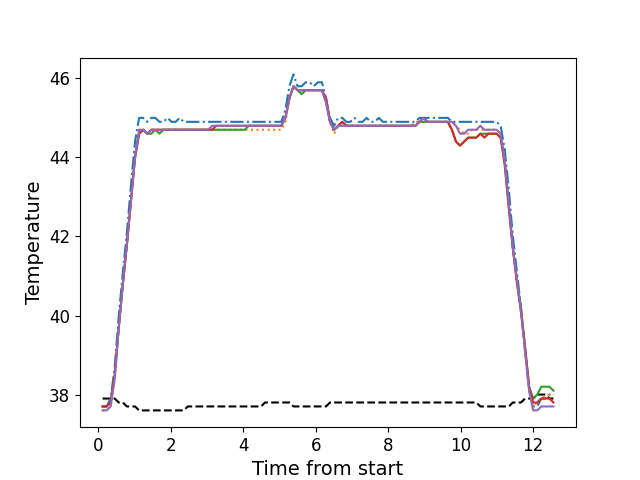

Source data for this figure (header and first rows):
, times, neutral, z1, z2, z3, z4, z5
0, 0.1186, 37.9, 37.7, 37.6, 37.7, 37.7, 37.6
1, 0.2302, 37.9, 37.7, 37.6, 37.7, 37.7, 37.6
2, 0.3429, 37.9, 37.9, 37.7, 37.8, 37.8, 37.7
3, 0.4544, 37.9, 38.7, 38.4, 38.5, 38.5, 38.4
4, 0.5664, 37.8, 40.0, 39.7, 39.7, 39.7, 39.7
5, 0.679, 37.8, 41.1, 40.8, 40.8, 40.8, 40.8
6, 0.7906, 37.7, 42.1, 41.8, 41.8, 41.8, 41.8
7, 0.903, 37.7, 43.3, 42.9, 42.9, 42.9, 42.9
8, 1.015, 37.7, 44.4, 44.0, 44.0, 44.0, 44.0
9, 1.127, 37.6, 45.0, 44.7, 44.6, 44.6, 44.7
10, 1.239, 37.6, 45.0, 44.7, 44.7, 44.7, 44.7
11, 1.351, 37.6, 44.9, 44.6, 44.6, 44.6, 44.6
12, 1.463, 37.6, 45.0, 44.7, 44.6, 44.7, 44.7
13, 1.575, 37.6, 45.0, 44.7, 44.7, 44.7, 44.7
14, 1.687, 37.6, 44.9, 44.7, 44.6, 44.7, 44.7
15, 1.8, 37.6, 44.9, 44.7, 44.7, 44.7, 44.7
16, 1.911, 37.6, 45.0, 44.7, 44.7, 44.7, 44.7
17, 2.023, 37.6, 44.9, 44.7, 44.7, 44.7, 44.7
18, 2.136, 37.6, 44.9, 44.7, 44.7, 44.7, 44.7
19, 2.247, 37.6, 45.0, 44.7, 44.7, 44.7, 44.7
20, 2.359, 37.6, 44.9, 44.7, 44.7, 44.7, 44.7
21, 2.471, 37.7, 44.9, 44.7, 44.7, 44.7, 44.7
22, 2.584, 37.7, 44.9, 44.7, 44.7, 44.7, 44.7
23, 2.696, 37.7, 44.9, 44.7, 44.7, 44.7, 44.7
24, 2.808, 37.7, 44.9, 44.7, 44.7, 44.7, 44.7
25, 2.921, 37.7, 44.9, 44.7, 44.7, 44.7, 44.7
26, 3.032, 37.7, 44.9, 44.7, 44.7, 44.7, 44.7
27, 3.145, 37.7, 44.9, 44.7, 44.7, 44.7, 44.8
28, 3.256, 37.7, 44.9, 44.7, 44.7, 44.8, 44.8
29, 3.368, 37.7, 44.9, 44.7, 44.7, 44.8, 44.8
30, 3.481, 37.7, 44.9, 44.7, 44.7, 44.8, 44.8
31, 3.592, 37.7, 44.9, 44.7, 44.7, 44.8, 44.8
32, 3.705, 37.7, 44.9, 44.7, 44.7, 44.8, 44.8
33, 3.818, 37.7, 44.9, 44.7, 44.7, 44.8, 44.8
34, 3.929, 37.7, 44.9, 44.7, 44.7, 44.8, 44.8
35, 4.041, 37.7, 44.9, 44.7, 44.7, 44.8, 44.8
36, 4.153, 37.7, 44.9, 44.7, 44.8, 44.8, 44.8
37, 4.265, 37.7, 44.9, 44.7, 44.8, 44.8, 44.8
38, 4.376, 37.7, 44.9, 44.7, 44.8, 44.8, 44.8
39, 4.489, 37.7, 44.9, 44.7, 44.8, 44.8, 44.8
40, 4.601, 37.8, 44.9, 44.7, 44.8, 44.8, 44.8
41, 4.713, 37.8, 44.9, 44.7, 44.8, 44.8, 44.8
42, 4.825, 37.8, 44.9, 44.7, 44.8, 44.8, 44.8
43, 4.937, 37.8, 44.9, 44.7, 44.8, 44.8, 44.8
44, 5.05, 37.8, 44.9, 44.7, 44.8, 44.8, 44.8
45, 5.161, 37.8, 45.2, 44.9, 45.0, 45.0, 45.0
46, 5.274, 37.8, 45.8, 45.5, 45.5, 45.5, 45.5
47, 5.386, 37.7, 46.1, 45.8, 45.8, 45.8, 45.8
48, 5.498, 37.7, 45.8, 45.7, 45.7, 45.7, 45.7
49, 5.61, 37.7, 45.8, 45.6, 45.6, 45.7, 45.7
50, 5.721, 37.7, 45.9, 45.7, 45.7, 45.7, 45.7
51, 5.834, 37.7, 45.9, 45.7, 45.7, 45.7, 45.7
52, 5.946, 37.7, 45.8, 45.7, 45.7, 45.7, 45.7
53, 6.058, 37.7, 45.9, 45.7, 45.7, 45.7, 45.7
54, 6.17, 37.7, 45.9, 45.7, 45.7, 45.7, 45.7
55, 6.283, 37.7, 45.5, 45.4, 45.4, 45.5, 45.4
56, 6.394, 37.8, 45.0, 44.9, 44.9, 44.9, 44.9
57, 6.506, 37.8, 44.8, 44.6, 44.7, 44.7, 44.7
58, 6.617, 37.8, 45.0, 44.8, 44.8, 44.8, 44.8
59, 6.731, 37.8, 45.0, 44.8, 44.9, 44.9, 44.8
... 52 more rows
